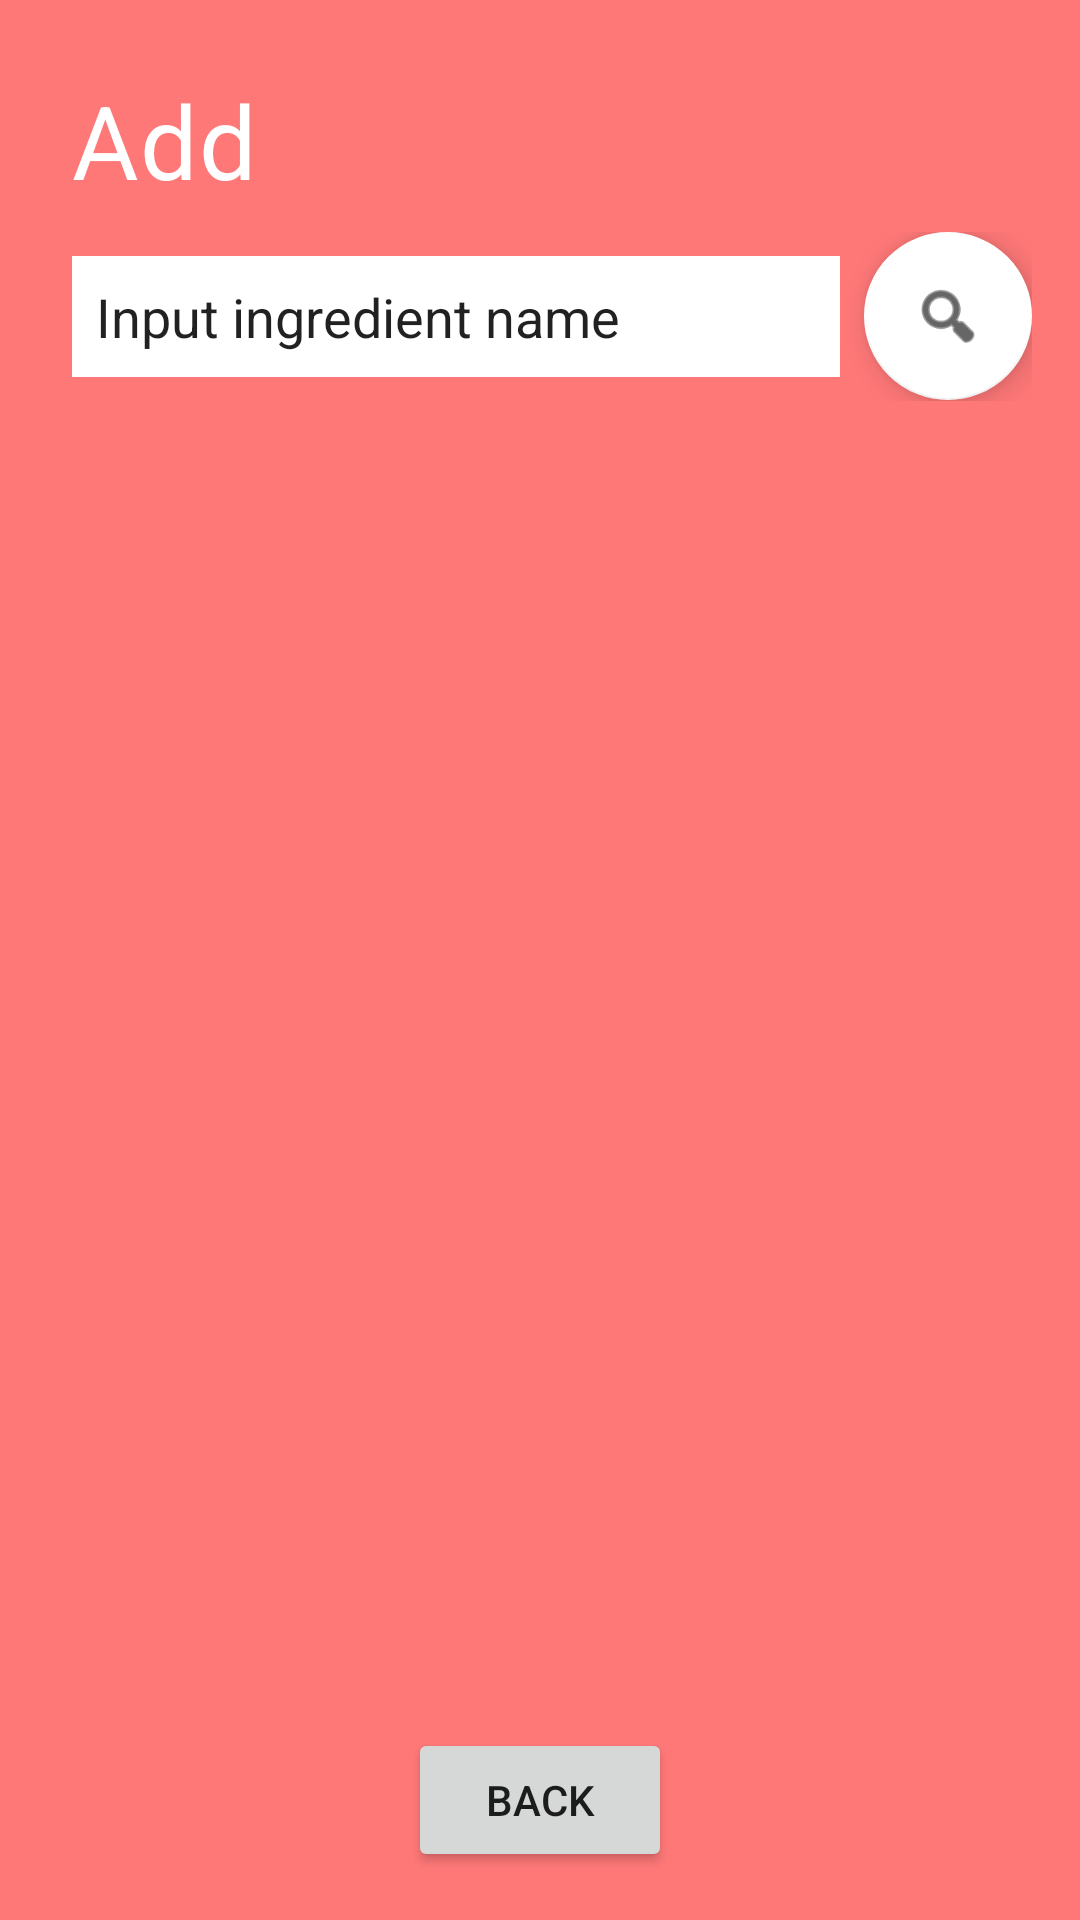

Android layout source for this screen:
<!-- AndroidManifest.xml: application theme AppTheme -->
<!-- res/layout/content_add_ingr_dialog.xml -->
<?xml version="1.0" encoding="utf-8"?>
<RelativeLayout xmlns:android="http://schemas.android.com/apk/res/android"
    xmlns:app="http://schemas.android.com/apk/res-auto"
    android:layout_width="match_parent"
    android:layout_height="match_parent"
    android:background="@color/colorPrimary"
    android:orientation="vertical">

    <LinearLayout
        android:layout_width="match_parent"
        android:layout_height="wrap_content"
        android:layout_margin="@dimen/main_margin"
        android:orientation="vertical">

        <TextView
            android:layout_width="wrap_content"
            android:layout_height="wrap_content"
            android:layout_margin="@dimen/min_margin"
            android:text="@string/add_page_name"
            android:textAppearance="?attr/textAppearanceHeadline4"
            android:textColor="@color/colorAccent" />

        <LinearLayout
            android:layout_width="match_parent"
            android:layout_height="wrap_content">

            <EditText
                android:id="@+id/editIngredientName"
                android:layout_width="match_parent"
                android:layout_height="wrap_content"
                android:layout_margin="@dimen/min_margin"
                android:layout_weight="1"
                android:autofillHints="no"
                android:background="@color/colorAccent"
                android:inputType="text"
                android:padding="@dimen/main_padding"
                android:text="@string/find_ingredients_input"
                android:textCursorDrawable="@null" />

            <com.google.android.material.floatingactionbutton.FloatingActionButton
                android:id="@+id/search_ingredient_button"
                android:layout_width="wrap_content"
                android:layout_height="wrap_content"
                android:layout_weight="0"
                android:clickable="true"
                android:focusable="true"
                app:backgroundTint="@color/colorAccent"
                app:srcCompat="@android:drawable/ic_menu_search" />
        </LinearLayout>

        <androidx.recyclerview.widget.RecyclerView
            android:id="@+id/add_ingredient_recycler_view"
            android:layout_width="match_parent"
            android:layout_height="match_parent" />

        
    </LinearLayout>

    <Button
        android:id="@+id/back_from_add_button"
        android:layout_width="wrap_content"
        android:layout_height="wrap_content"
        android:layout_alignParentEnd="false"
        android:layout_alignParentBottom="true"
        android:layout_centerHorizontal="true"
        android:layout_margin="@dimen/main_margin"
        android:text="@string/back_button" />

</RelativeLayout>
<!-- resources referenced by this layout -->
<resources>
  <color name="colorAccent">#FFFFFF</color>
  <color name="colorPrimary">#FF7878</color>
  <dimen name="main_margin">16dp</dimen>
  <dimen name="main_padding">8dp</dimen>
  <dimen name="min_margin">8dp</dimen>
  <string name="add_page_name">Add</string>
  <string name="back_button">Back</string>
  <string name="find_ingredients_input">Input ingredient name</string>
  <string name="no_results">Ничего не найдено</string>
  <style name="AppTheme" parent="Theme.MaterialComponents.DayNight">
          
          <item name="colorPrimary">@color/colorPrimary</item>
          <item name="colorPrimaryDark">@color/colorPrimaryDark</item>
          <item name="colorAccent">@color/colorAccent</item>
          <item name="windowActionBar">false</item>
          <item name="windowNoTitle">true</item>
      </style>
  <color name="colorPrimaryDark">#393939</color>
</resources>
